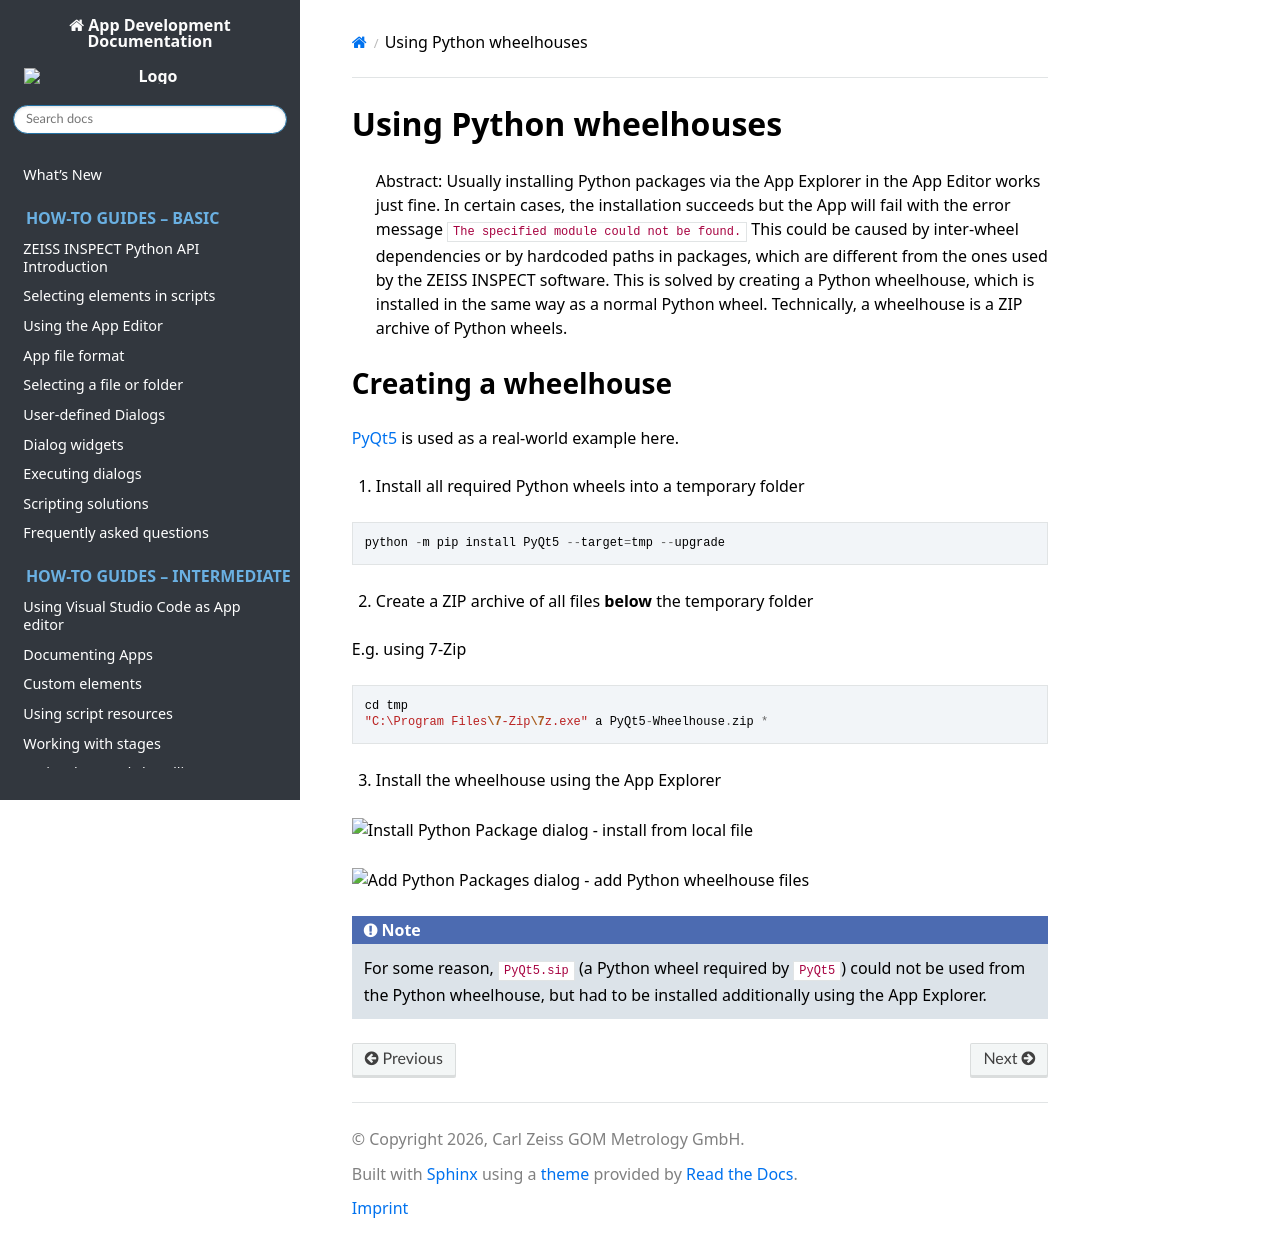

repository: ZEISS/zeiss-inspect-app-api · page: 20261127-news-custom-elements-main/howtos/using_wheelhouses/using_wheelhouses.html · generator: sphinx

# Using Python wheelhouses

> Abstract: Usually installing Python packages via the App Explorer in the App Editor works just fine. In certain cases, the installation succeeds but the App will fail with the error message `The specified module could not be found.` This could be caused by inter-wheel dependencies or by hardcoded paths in packages, which are different from the ones used by the ZEISS INSPECT software. This is solved by creating a Python wheelhouse, which is installed in the same way as a normal Python wheel. Technically, a wheelhouse is a ZIP archive of Python wheels.

## Creating a wheelhouse

[PyQt5](https://pypi.org/project/PyQt5/) is used as a real-world example here.

1. Install all required Python wheels into a temporary folder

```
python -m pip install PyQt5 --target=tmp --upgrade
```

2. Create a ZIP archive of all files **below** the temporary folder

E.g. using 7-Zip

```
cd tmp
"C:\Program Files\7-Zip\7z.exe" a PyQt5-Wheelhouse.zip *
```

3. Install the wheelhouse using the App Explorer

![Install Python Package dialog - install from local file](install_python_package.png)

![Add Python Packages dialog - add Python wheelhouse files](add_wheelhouse.png)

```{note}
For some reason, `PyQt5.sip` (a Python wheel required by `PyQt5`) could not be used from the Python wheelhouse, but had to be installed additionally using the App Explorer.
```
